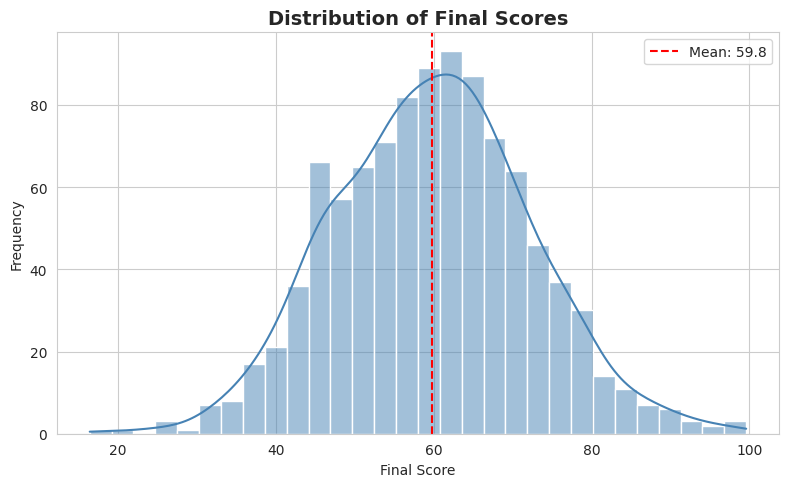
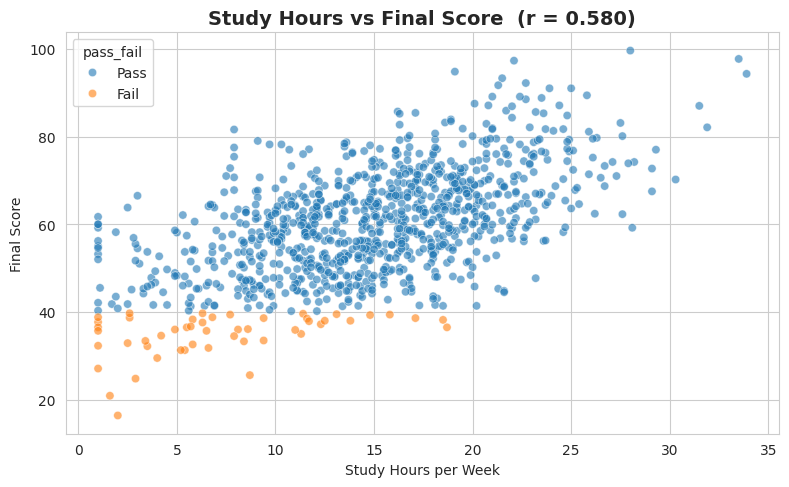
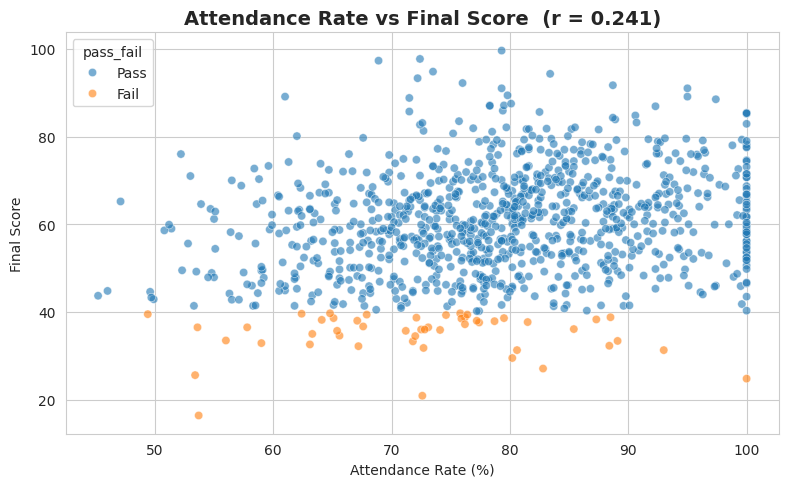
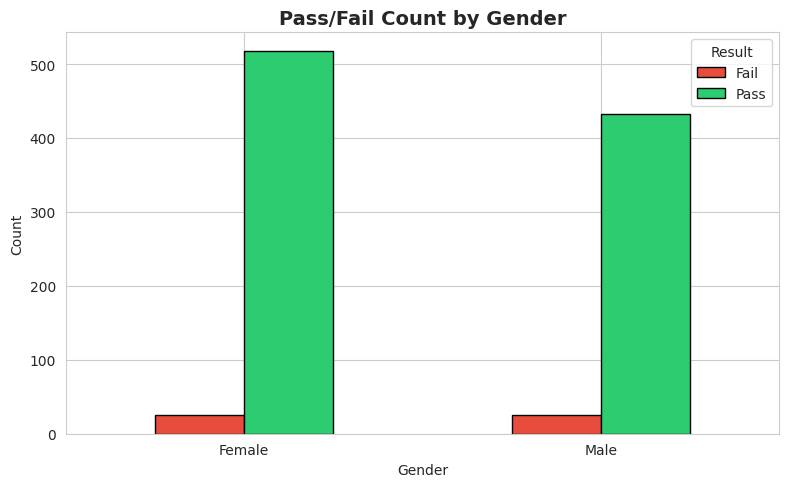
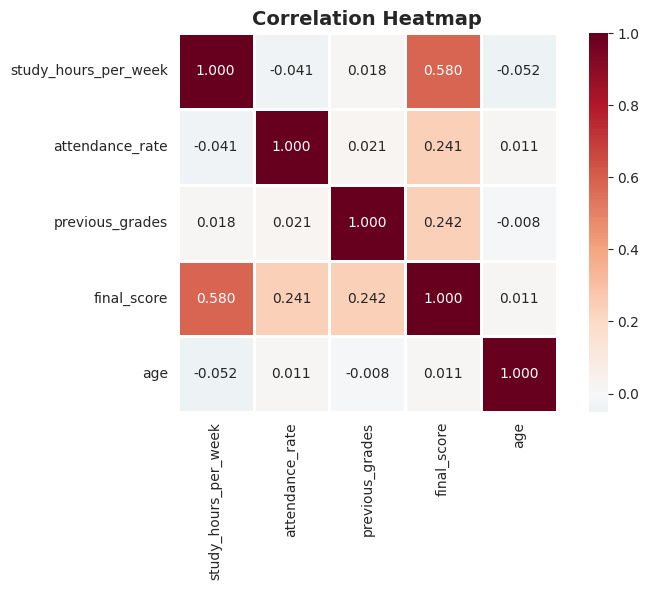
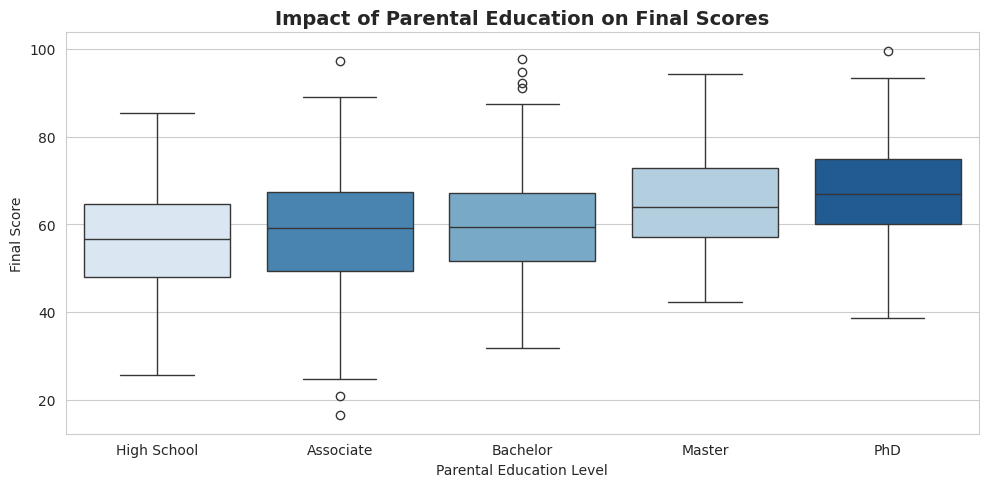

The script that saved these images, in order:
"""
Student Performance Analysis
============================
Data Analytics Internship @ IGRIS LAB — Week 2

Generates a realistic synthetic student performance dataset,
performs EDA, creates visualisations, and prints key insights.
"""

import pandas as pd
import numpy as np
import matplotlib.pyplot as plt
import seaborn as sns
import os
from pathlib import Path

# ---------------------------
# 1. Data Generation
# ---------------------------

def generate_student_data(n=1000, seed=42) -> pd.DataFrame:
    """Generate a realistic synthetic student performance dataset."""
    np.random.seed(seed)

    # Age distribution (15–22, mostly 16–18)
    age_probs = [0.02, 0.10, 0.25, 0.30, 0.20, 0.08, 0.03, 0.02]
    ages = np.random.choice(range(15, 23), size=n, p=age_probs)

    # Gender
    genders = np.random.choice(['Male', 'Female'], size=n, p=[0.48, 0.52])

    # Parental education
    parent_edu = np.random.choice(
        ['High School', 'Associate', 'Bachelor', 'Master', 'PhD'],
        size=n, p=[0.30, 0.25, 0.25, 0.15, 0.05]
    )

    # Internet access
    internet = np.random.choice(['Yes', 'No'], size=n, p=[0.85, 0.15])

    # Extracurricular activities
    extra = np.random.choice(['Yes', 'No'], size=n, p=[0.55, 0.45])

    # Study hours per week (correlated with final score)
    study_hours_base = np.random.normal(15, 6, n).clip(1, 40)

    # Attendance rate (correlated with final score)
    attendance_base = np.random.normal(80, 12, n).clip(30, 100)

    # Previous grades (scale 0–100)
    prev_grades_base = np.random.normal(65, 15, n).clip(20, 100)

    # Build final_score with realistic relationships
    noise = np.random.normal(0, 8, n)
    score_from_study = study_hours_base * 1.2
    score_from_attendance = attendance_base * 0.25
    score_from_prev = prev_grades_base * 0.20
    score_from_gender = np.where(genders == 'Female', 3, 0)

    # Internet bonus
    internet_bonus = np.where(internet == 'Yes', 4, 0)

    # Parental education bonus
    edu_bonus_map = {
        'High School': 0, 'Associate': 3, 'Bachelor': 6,
        'Master': 9, 'PhD': 12
    }
    edu_bonus = np.array([edu_bonus_map[e] for e in parent_edu])

    final_score = (
        score_from_study + score_from_attendance + score_from_prev
        + score_from_gender + internet_bonus + edu_bonus + noise
    )
    final_score = final_score.clip(0, 100).round(1)

    # Pass/Fail (threshold: 40)
    pass_fail = np.where(final_score >= 40, 'Pass', 'Fail')

    df = pd.DataFrame({
        'student_id': [f'STU{str(i).zfill(4)}' for i in range(1, n + 1)],
        'age': ages,
        'gender': genders,
        'study_hours_per_week': study_hours_base.round(1),
        'attendance_rate': attendance_base.round(1),
        'previous_grades': prev_grades_base.round(1),
        'parental_education': parent_edu,
        'internet_access': internet,
        'extracurricular_activities': extra,
        'final_score': final_score,
        'pass_fail': pass_fail
    })

    # Add deliberate missing values (approx 1.5%)
    for col in ['study_hours_per_week', 'attendance_rate', 'previous_grades']:
        nan_idx = np.random.choice(df.index, size=int(n * 0.005), replace=False)
        df.loc[nan_idx, col] = np.nan

    return df


# ---------------------------
# 2. Data Cleaning
# ---------------------------

def clean_data(df: pd.DataFrame) -> pd.DataFrame:
    """Handle nulls and fix dtypes."""
    print("\n" + "=" * 60)
    print("DATA CLEANING")
    print("=" * 60)

    print(f"\nNull counts before cleaning:")
    print(df.isnull().sum().to_string())

    # Fill numeric nulls with median
    for col in ['study_hours_per_week', 'attendance_rate', 'previous_grades']:
        df[col] = df[col].fillna(df[col].median())

    # Ensure correct dtypes
    df['student_id'] = df['student_id'].astype(str)
    df['pass_fail'] = df['pass_fail'].astype(str)
    df['gender'] = df['gender'].astype(str)
    df['internet_access'] = df['internet_access'].astype(str)
    df['extracurricular_activities'] = df['extracurricular_activities'].astype(str)
    df['parental_education'] = df['parental_education'].astype(str)
    df['age'] = df['age'].astype(int)

    print(f"\nNull counts after cleaning:")
    print(df.isnull().sum().to_string())
    print(f"\nDataset shape: {df.shape}")
    print(f"Memory usage: {df.memory_usage(deep=True).sum() / 1024:.1f} KB")

    return df


# ---------------------------
# 3. Exploratory Data Analysis
# ---------------------------

def perform_eda(df: pd.DataFrame):
    """Print summary statistics and categorical value counts."""
    print("\n" + "=" * 60)
    print("EXPLORATORY DATA ANALYSIS")
    print("=" * 60)

    print("\n--- Descriptive Statistics (Numeric) ---")
    print(df.describe().to_string())

    print("\n--- Value Counts: Gender ---")
    print(df['gender'].value_counts().to_string())
    print(f"  Proportions:\n{df['gender'].value_counts(normalize=True).to_string()}")

    print("\n--- Value Counts: Pass/Fail ---")
    print(df['pass_fail'].value_counts().to_string())
    print(f"  Proportions:\n{df['pass_fail'].value_counts(normalize=True).to_string()}")

    print("\n--- Value Counts: Parental Education ---")
    print(df['parental_education'].value_counts().to_string())

    print("\n--- Value Counts: Internet Access ---")
    print(df['internet_access'].value_counts().to_string())

    print("\n--- Value Counts: Extracurricular Activities ---")
    print(df['extracurricular_activities'].value_counts().to_string())

    print(f"\n--- Correlation Matrix ---")
    corr_cols = ['study_hours_per_week', 'attendance_rate', 'previous_grades',
                  'final_score', 'age']
    corr_matrix = df[corr_cols].corr()
    print(corr_matrix.to_string())
    print()

    return corr_matrix


# ---------------------------
# 4. Visualisations (Static — Matplotlib / Seaborn)
# ---------------------------

def create_visualisations(df: pd.DataFrame, output_dir: str = "assets"):
    """
    Generate 6 static plots and save them to output_dir.
    """
    Path(output_dir).mkdir(parents=True, exist_ok=True)

    # Style
    sns.set_style("whitegrid")
    plt.rcParams.update({'figure.dpi': 120, 'savefig.dpi': 150})

    print("\n" + "=" * 60)
    print("GENERATING VISUALISATIONS")
    print("=" * 60)

    # (a) Score distribution histogram
    fig, ax = plt.subplots(figsize=(8, 5))
    sns.histplot(df['final_score'], bins=30, kde=True, color='steelblue', ax=ax)
    ax.axvline(df['final_score'].mean(), color='red', linestyle='--',
               label=f"Mean: {df['final_score'].mean():.1f}")
    ax.set_title('Distribution of Final Scores', fontsize=14, fontweight='bold')
    ax.set_xlabel('Final Score')
    ax.set_ylabel('Frequency')
    ax.legend()
    plt.tight_layout()
    fig.savefig(f"{output_dir}/a_score_distribution.png")
    plt.close(fig)
    print("  [OK] a_score_distribution.png")

    # (b) Study hours vs final score scatter
    fig, ax = plt.subplots(figsize=(8, 5))
    sns.scatterplot(data=df, x='study_hours_per_week', y='final_score',
                    hue='pass_fail', alpha=0.6, ax=ax)
    corr = df['study_hours_per_week'].corr(df['final_score'])
    ax.set_title(f'Study Hours vs Final Score  (r = {corr:.3f})',
                 fontsize=14, fontweight='bold')
    ax.set_xlabel('Study Hours per Week')
    ax.set_ylabel('Final Score')
    plt.tight_layout()
    fig.savefig(f"{output_dir}/b_study_vs_score.png")
    plt.close(fig)
    print("  [OK] b_study_vs_score.png")

    # (c) Attendance rate vs final score scatter
    fig, ax = plt.subplots(figsize=(8, 5))
    sns.scatterplot(data=df, x='attendance_rate', y='final_score',
                    hue='pass_fail', alpha=0.6, ax=ax)
    corr = df['attendance_rate'].corr(df['final_score'])
    ax.set_title(f'Attendance Rate vs Final Score  (r = {corr:.3f})',
                 fontsize=14, fontweight='bold')
    ax.set_xlabel('Attendance Rate (%)')
    ax.set_ylabel('Final Score')
    plt.tight_layout()
    fig.savefig(f"{output_dir}/c_attendance_vs_score.png")
    plt.close(fig)
    print("  [OK] c_attendance_vs_score.png")

    # (d) Pass/Fail count by gender (grouped bar)
    fig, ax = plt.subplots(figsize=(8, 5))
    crosstab = pd.crosstab(df['gender'], df['pass_fail'])
    crosstab.plot(kind='bar', ax=ax, color=['#e74c3c', '#2ecc71'], edgecolor='black')
    ax.set_title('Pass/Fail Count by Gender', fontsize=14, fontweight='bold')
    ax.set_xlabel('Gender')
    ax.set_ylabel('Count')
    ax.legend(title='Result')
    ax.set_xticklabels(ax.get_xticklabels(), rotation=0)
    plt.tight_layout()
    fig.savefig(f"{output_dir}/d_pass_fail_by_gender.png")
    plt.close(fig)
    print("  [OK] d_pass_fail_by_gender.png")

    # (e) Correlation heatmap of numeric features
    corr_cols = ['study_hours_per_week', 'attendance_rate', 'previous_grades',
                  'final_score', 'age']
    fig, ax = plt.subplots(figsize=(8, 6))
    sns.heatmap(df[corr_cols].corr(), annot=True, fmt='.3f', cmap='RdBu_r',
                center=0, square=True, linewidths=1, ax=ax)
    ax.set_title('Correlation Heatmap', fontsize=14, fontweight='bold')
    plt.tight_layout()
    fig.savefig(f"{output_dir}/e_correlation_heatmap.png")
    plt.close(fig)
    print("  [OK] e_correlation_heatmap.png")

    # (f) Parental education impact on scores (boxplot)
    fig, ax = plt.subplots(figsize=(10, 5))
    order = ['High School', 'Associate', 'Bachelor', 'Master', 'PhD']
    sns.boxplot(data=df, x='parental_education', y='final_score',
                hue='parental_education', order=order, palette='Blues',
                legend=False, ax=ax)
    ax.set_title('Impact of Parental Education on Final Scores',
                 fontsize=14, fontweight='bold')
    ax.set_xlabel('Parental Education Level')
    ax.set_ylabel('Final Score')
    plt.tight_layout()
    fig.savefig(f"{output_dir}/f_parental_education_boxplot.png")
    plt.close(fig)
    print("  [OK] f_parental_education_boxplot.png")

    print(f"\nAll plots saved to '{output_dir}/'")
    return output_dir


# ---------------------------
# 5. Key Insights
# ---------------------------

def print_insights(df: pd.DataFrame, corr_matrix: pd.DataFrame):
    """Print actionable insights based on the analysis."""
    print("\n" + "=" * 60)
    print("KEY INSIGHTS")
    print("=" * 60)

    overall_pass_rate = (df['pass_fail'] == 'Pass').mean() * 100

    # Top 3 correlations with final_score
    corr_target = corr_matrix['final_score'].drop('final_score').abs().sort_values(ascending=False)
    top_factors = corr_target.head(3)

    avg_score_pass = df[df['pass_fail'] == 'Pass']['final_score'].mean()
    avg_score_fail = df[df['pass_fail'] == 'Fail']['final_score'].mean()

    male_pass_rate = (df[df['gender'] == 'Male']['pass_fail'] == 'Pass').mean() * 100
    female_pass_rate = (df[df['gender'] == 'Female']['pass_fail'] == 'Pass').mean() * 100

    internet_yes = df[df['internet_access'] == 'Yes']['final_score'].mean()
    internet_no = df[df['internet_access'] == 'No']['final_score'].mean()

    extracurricular_yes = df[df['extracurricular_activities'] == 'Yes']['final_score'].mean()
    extracurricular_no = df[df['extracurricular_activities'] == 'No']['final_score'].mean()

    insights = [
        f"1. Overall Pass Rate: {overall_pass_rate:.1f}% ({df.shape[0]} students)",
        f"2. Top 3 factors correlated with final score:",
        f"   - {top_factors.index[0]}: r = {corr_target.iloc[0]:.3f}",
        f"   - {top_factors.index[1]}: r = {corr_target.iloc[1]:.3f}",
        f"   - {top_factors.index[2]}: r = {corr_target.iloc[2]:.3f}",
        f"3. Average score — Pass: {avg_score_pass:.1f}  |  Fail: {avg_score_fail:.1f}",
        f"4. Pass rate by gender — Male: {male_pass_rate:.1f}%  |  Female: {female_pass_rate:.1f}%",
        f"5. Students with internet access score {internet_yes:.1f} vs {internet_no:.1f} without (avg)",
        f"6. Extracurricular participants avg: {extracurricular_yes:.1f} vs {extracurricular_no:.1f} non-participants",
    ]

    for ins in insights:
        print(f"  {ins}")

    print("=" * 60)
    print()


# ---------------------------
# 6. Main
# ---------------------------

if __name__ == "__main__":
    print("=" * 60)
    print("STUDENT PERFORMANCE ANALYSIS")
    print("Data Analytics Internship @ IGRIS LAB — Week 2")
    print("=" * 60)

    # Generate synthetic data
    print("\nGenerating synthetic student dataset (n=1000)...")
    df = generate_student_data(n=1000)
    print(f"  Generated {df.shape[0]} rows x {df.shape[1]} columns")

    # Save raw CSV
    df.to_csv("student_data_raw.csv", index=False)
    print(f"  Saved raw data to student_data_raw.csv")

    # Clean
    df_clean = clean_data(df)

    # Save clean CSV
    df_clean.to_csv("student_data_clean.csv", index=False)
    print(f"  Saved clean data to student_data_clean.csv")

    # EDA
    corr_matrix = perform_eda(df_clean)

    # Visualisations
    create_visualisations(df_clean, output_dir="assets")

    # Insights
    print_insights(df_clean, corr_matrix)

    print("Analysis complete.")
